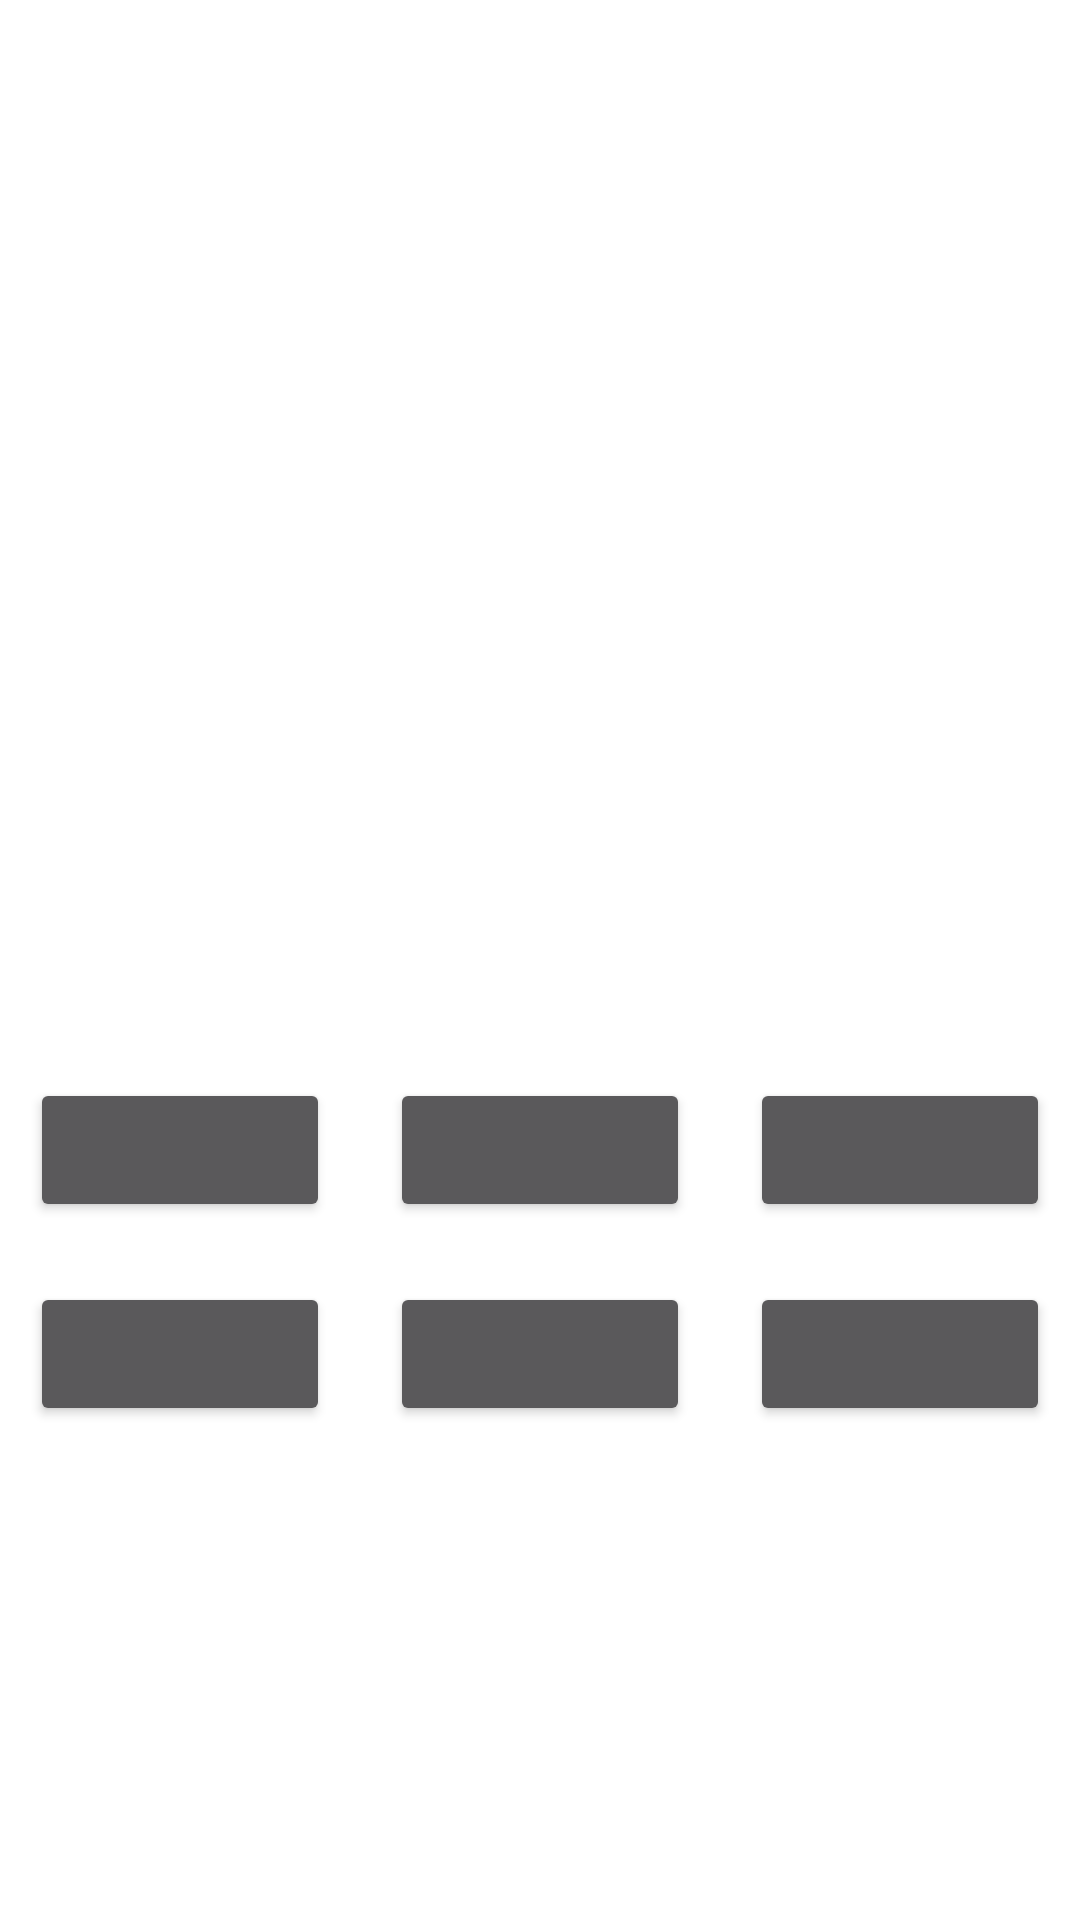

Here is an Android app screen rendered from its layout file. Give the layout XML and the strings, colors and styles it references.
<!-- AndroidManifest.xml: application theme Theme.DontCrashMyCar -->
<!-- res/layout/activity_chooser.xml -->
<?xml version="1.0" encoding="utf-8"?>
<androidx.constraintlayout.widget.ConstraintLayout
    xmlns:android="http://schemas.android.com/apk/res/android"
    xmlns:app="http://schemas.android.com/apk/res-auto"
    xmlns:tools="http://schemas.android.com/tools"
    android:layout_width="match_parent"
    android:layout_height="match_parent"
    tools:context=".CarChooserActivity">

    <TextView
        android:id="@+id/textView"
        android:layout_width="wrap_content"
        android:layout_height="wrap_content"
        android:layout_marginTop="8dp"
        android:text="@string/titleLabel"
        android:textColor="#FFFFFF"
        android:textSize="24sp"
        android:textStyle="bold"
        app:layout_constraintBottom_toTopOf="@+id/carChooser"
        app:layout_constraintEnd_toEndOf="parent"
        app:layout_constraintStart_toStartOf="parent"
        app:layout_constraintTop_toTopOf="parent" />

    <LinearLayout
        android:id="@+id/carChooser"
        android:layout_width="match_parent"
        android:layout_height="wrap_content"
        android:orientation="vertical"
        app:layout_constraintBottom_toBottomOf="parent"
        app:layout_constraintEnd_toEndOf="parent"
        app:layout_constraintStart_toStartOf="parent"
        app:layout_constraintTop_toBottomOf="@+id/textView">

        <LinearLayout
            android:layout_width="match_parent"
            android:layout_height="match_parent">

            <Button
                android:layout_width="300px"
                android:layout_height="match_parent"
                android:layout_margin="30px" />

            <Button
                android:layout_width="300px"
                android:layout_height="match_parent"
                android:layout_margin="30px" />

            <Button
                android:layout_width="300px"
                android:layout_height="match_parent"
                android:layout_margin="30px" />
        </LinearLayout>

        <LinearLayout
            android:layout_width="match_parent"
            android:layout_height="match_parent">

            <Button
                android:layout_width="300px"
                android:layout_height="match_parent"
                android:layout_margin="30px" />

            <Button
                android:layout_width="300px"
                android:layout_height="match_parent"
                android:layout_margin="30px" />

            <Button
                android:layout_width="300px"
                android:layout_height="match_parent"
                android:layout_margin="30px" />
        </LinearLayout>
    </LinearLayout>
</androidx.constraintlayout.widget.ConstraintLayout>
<!-- resources referenced by this layout -->
<resources>
  <string name="titleLabel">Dont crash my car !</string>
  <style name="Theme.DontCrashMyCar" parent="Theme.AppCompat.NoActionBar">
          
          <item name="colorPrimary">@color/purple_500</item>
          <item name="colorPrimaryVariant">@color/purple_700</item>
          <item name="colorOnPrimary">@color/white</item>
          
          <item name="colorSecondary">@color/teal_200</item>
          <item name="colorSecondaryVariant">@color/teal_700</item>
          <item name="colorOnSecondary">@color/black</item>
          
          <item name="android:statusBarColor" tools:targetApi="l">?attr/colorPrimaryVariant</item>
          
          <item name="android:windowBackground">@color/background_color</item>
      </style>
  <!-- not gathered from this repository: default colours our renderer supplied (Android Studio template values) -->
  <color name="purple_500">#FF6200EE</color>
  <color name="purple_700">#FF3700B3</color>
  <color name="teal_200">#FF03DAC5</color>
  <color name="teal_700">#FF018786</color>
  <color name="black">#FF000000</color>
  <color name="white">#FFFFFFFF</color>
</resources>
